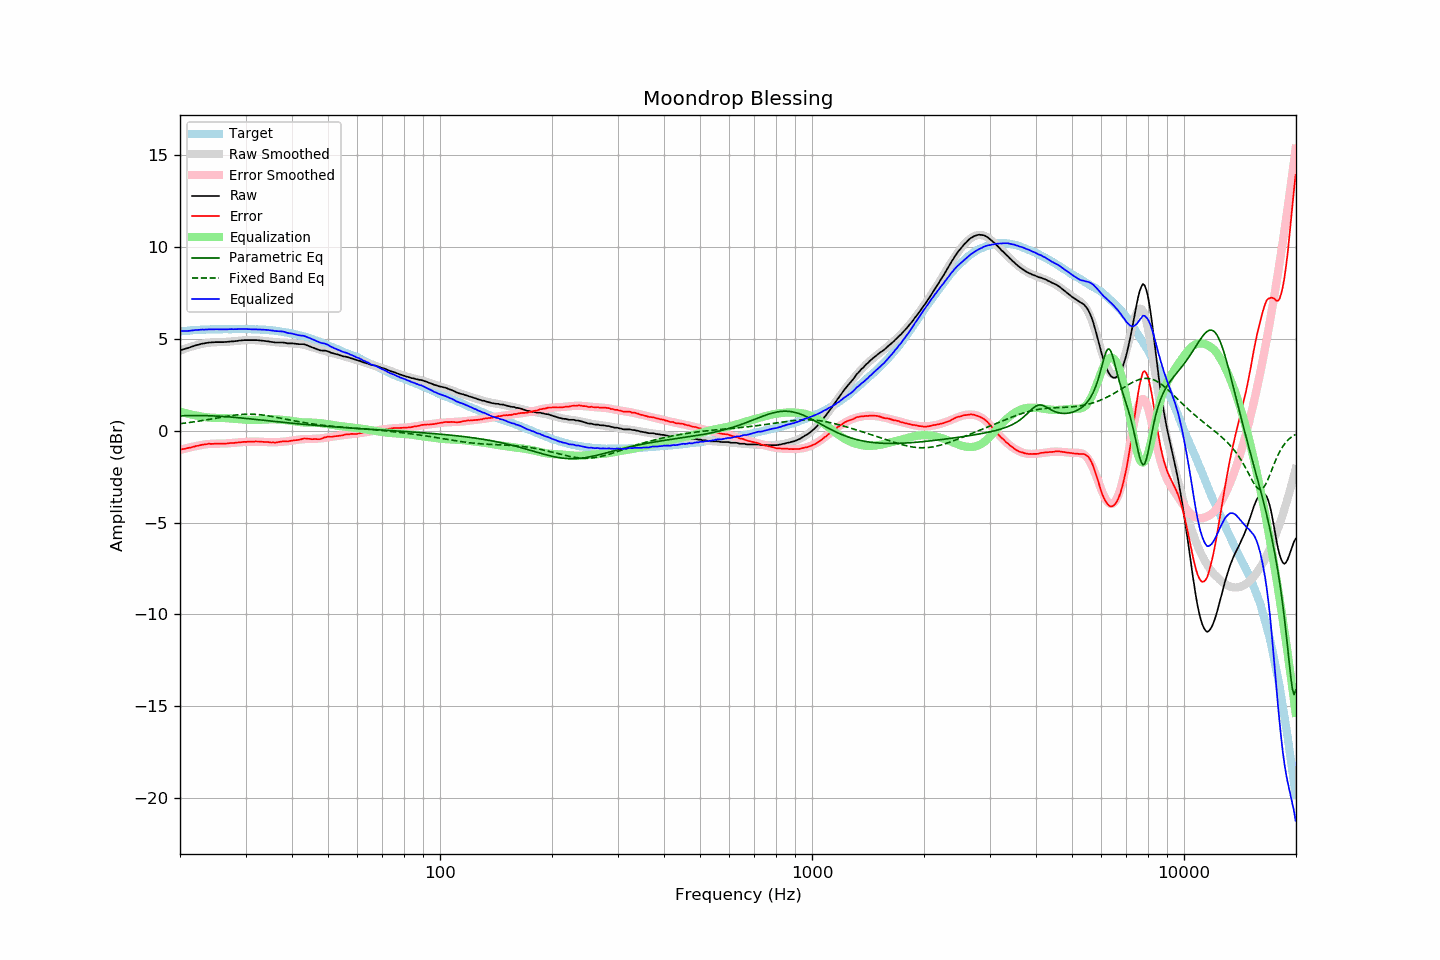

Data behind this chart, as committed beside it:
frequency, raw, error, smoothed, error_smoothed, equalization, parametric_eq, fixed_band_eq, equalized_raw, equalized_smoothed, target
20.00, 4.39, -1.02, 4.37, -1.04, 1.04, 0.81, 0.39, 5.43, 5.41, 5.41
20.20, 4.41, -1.01, 4.40, -1.02, 1.02, 0.82, 0.40, 5.43, 5.42, 5.42
20.40, 4.44, -0.99, 4.43, -0.99, 0.99, 0.82, 0.41, 5.43, 5.43, 5.43
20.61, 4.46, -0.98, 4.47, -0.97, 0.97, 0.82, 0.42, 5.43, 5.44, 5.44
20.81, 4.49, -0.95, 4.50, -0.95, 0.95, 0.82, 0.43, 5.44, 5.44, 5.44
21.02, 4.51, -0.94, 4.52, -0.93, 0.93, 0.83, 0.44, 5.43, 5.45, 5.45
21.23, 4.54, -0.92, 4.55, -0.91, 0.91, 0.83, 0.45, 5.44, 5.46, 5.46
21.44, 4.57, -0.91, 4.58, -0.89, 0.89, 0.83, 0.46, 5.45, 5.47, 5.48
21.66, 4.60, -0.88, 4.61, -0.87, 0.87, 0.83, 0.48, 5.46, 5.47, 5.48
21.87, 4.63, -0.86, 4.63, -0.85, 0.85, 0.83, 0.49, 5.48, 5.48, 5.49
22.09, 4.66, -0.83, 4.65, -0.83, 0.83, 0.83, 0.50, 5.49, 5.49, 5.49
22.31, 4.68, -0.82, 4.68, -0.82, 0.82, 0.83, 0.52, 5.49, 5.49, 5.49
22.54, 4.70, -0.80, 4.70, -0.80, 0.80, 0.83, 0.53, 5.49, 5.50, 5.49
22.76, 4.73, -0.78, 4.72, -0.78, 0.78, 0.83, 0.54, 5.51, 5.50, 5.50
22.99, 4.75, -0.76, 4.74, -0.76, 0.76, 0.83, 0.56, 5.51, 5.51, 5.50
23.22, 4.76, -0.74, 4.76, -0.75, 0.75, 0.83, 0.57, 5.51, 5.51, 5.50
23.45, 4.78, -0.73, 4.77, -0.74, 0.74, 0.82, 0.59, 5.51, 5.51, 5.51
23.69, 4.79, -0.72, 4.79, -0.73, 0.73, 0.82, 0.60, 5.51, 5.51, 5.51
23.92, 4.81, -0.70, 4.80, -0.72, 0.72, 0.82, 0.62, 5.53, 5.52, 5.51
24.16, 4.81, -0.71, 4.81, -0.71, 0.71, 0.82, 0.63, 5.52, 5.52, 5.52
24.40, 4.82, -0.71, 4.81, -0.71, 0.71, 0.81, 0.65, 5.53, 5.52, 5.53
24.65, 4.82, -0.71, 4.82, -0.71, 0.71, 0.81, 0.66, 5.52, 5.52, 5.53
24.89, 4.83, -0.70, 4.82, -0.70, 0.70, 0.80, 0.68, 5.53, 5.53, 5.53
25.14, 4.83, -0.70, 4.83, -0.70, 0.70, 0.80, 0.70, 5.53, 5.53, 5.53
25.39, 4.83, -0.70, 4.83, -0.70, 0.70, 0.79, 0.71, 5.53, 5.53, 5.53
25.65, 4.83, -0.70, 4.83, -0.70, 0.70, 0.79, 0.73, 5.53, 5.53, 5.53
25.91, 4.83, -0.70, 4.83, -0.70, 0.70, 0.78, 0.74, 5.52, 5.53, 5.52
26.16, 4.83, -0.71, 4.84, -0.69, 0.69, 0.78, 0.76, 5.52, 5.53, 5.53
26.43, 4.84, -0.70, 4.84, -0.69, 0.69, 0.77, 0.77, 5.53, 5.53, 5.53
26.69, 4.84, -0.69, 4.84, -0.69, 0.69, 0.77, 0.79, 5.52, 5.53, 5.53
26.96, 4.85, -0.68, 4.85, -0.68, 0.68, 0.76, 0.80, 5.53, 5.53, 5.53
27.23, 4.86, -0.67, 4.86, -0.67, 0.67, 0.75, 0.82, 5.53, 5.53, 5.53
27.50, 4.87, -0.66, 4.87, -0.67, 0.67, 0.75, 0.83, 5.54, 5.53, 5.53
27.77, 4.87, -0.67, 4.87, -0.66, 0.66, 0.74, 0.84, 5.53, 5.54, 5.54
28.05, 4.88, -0.66, 4.88, -0.65, 0.65, 0.73, 0.85, 5.53, 5.54, 5.54
28.33, 4.89, -0.65, 4.89, -0.65, 0.65, 0.72, 0.86, 5.53, 5.54, 5.53
28.62, 4.90, -0.64, 4.90, -0.64, 0.64, 0.71, 0.87, 5.54, 5.54, 5.53
28.90, 4.92, -0.62, 4.91, -0.63, 0.63, 0.71, 0.88, 5.55, 5.54, 5.54
29.19, 4.92, -0.62, 4.92, -0.62, 0.62, 0.70, 0.89, 5.54, 5.54, 5.54
29.48, 4.93, -0.61, 4.92, -0.62, 0.62, 0.69, 0.89, 5.54, 5.54, 5.54
29.78, 4.94, -0.60, 4.93, -0.61, 0.61, 0.68, 0.90, 5.55, 5.54, 5.54
30.08, 4.94, -0.61, 4.93, -0.60, 0.60, 0.67, 0.90, 5.54, 5.54, 5.55
30.38, 4.94, -0.60, 4.94, -0.60, 0.60, 0.66, 0.90, 5.54, 5.54, 5.53
30.68, 4.94, -0.60, 4.94, -0.59, 0.59, 0.65, 0.90, 5.53, 5.53, 5.53
30.99, 4.94, -0.59, 4.94, -0.59, 0.59, 0.65, 0.90, 5.53, 5.53, 5.53
31.30, 4.94, -0.59, 4.94, -0.59, 0.59, 0.64, 0.90, 5.53, 5.53, 5.53
31.61, 4.94, -0.59, 4.94, -0.59, 0.59, 0.63, 0.90, 5.52, 5.53, 5.53
31.93, 4.94, -0.58, 4.93, -0.59, 0.59, 0.62, 0.89, 5.53, 5.52, 5.52
32.24, 4.94, -0.59, 4.93, -0.59, 0.59, 0.61, 0.89, 5.53, 5.52, 5.52
32.57, 4.93, -0.58, 4.92, -0.59, 0.59, 0.60, 0.88, 5.52, 5.52, 5.51
32.89, 4.92, -0.59, 4.91, -0.60, 0.60, 0.59, 0.87, 5.51, 5.51, 5.51
33.22, 4.91, -0.60, 4.91, -0.60, 0.60, 0.58, 0.86, 5.51, 5.51, 5.51
33.55, 4.90, -0.61, 4.90, -0.61, 0.61, 0.57, 0.85, 5.50, 5.50, 5.50
33.89, 4.89, -0.61, 4.88, -0.61, 0.61, 0.56, 0.84, 5.50, 5.50, 5.50
34.23, 4.88, -0.61, 4.87, -0.62, 0.62, 0.55, 0.83, 5.49, 5.49, 5.49
34.57, 4.87, -0.62, 4.86, -0.62, 0.62, 0.54, 0.81, 5.49, 5.48, 5.49
34.92, 4.85, -0.62, 4.86, -0.62, 0.62, 0.53, 0.80, 5.47, 5.48, 5.47
35.27, 4.84, -0.64, 4.85, -0.62, 0.62, 0.53, 0.78, 5.46, 5.47, 5.48
35.62, 4.83, -0.63, 4.84, -0.62, 0.62, 0.52, 0.77, 5.45, 5.46, 5.46
35.97, 4.81, -0.65, 4.83, -0.62, 0.62, 0.51, 0.75, 5.43, 5.45, 5.45
... 635 more rows
